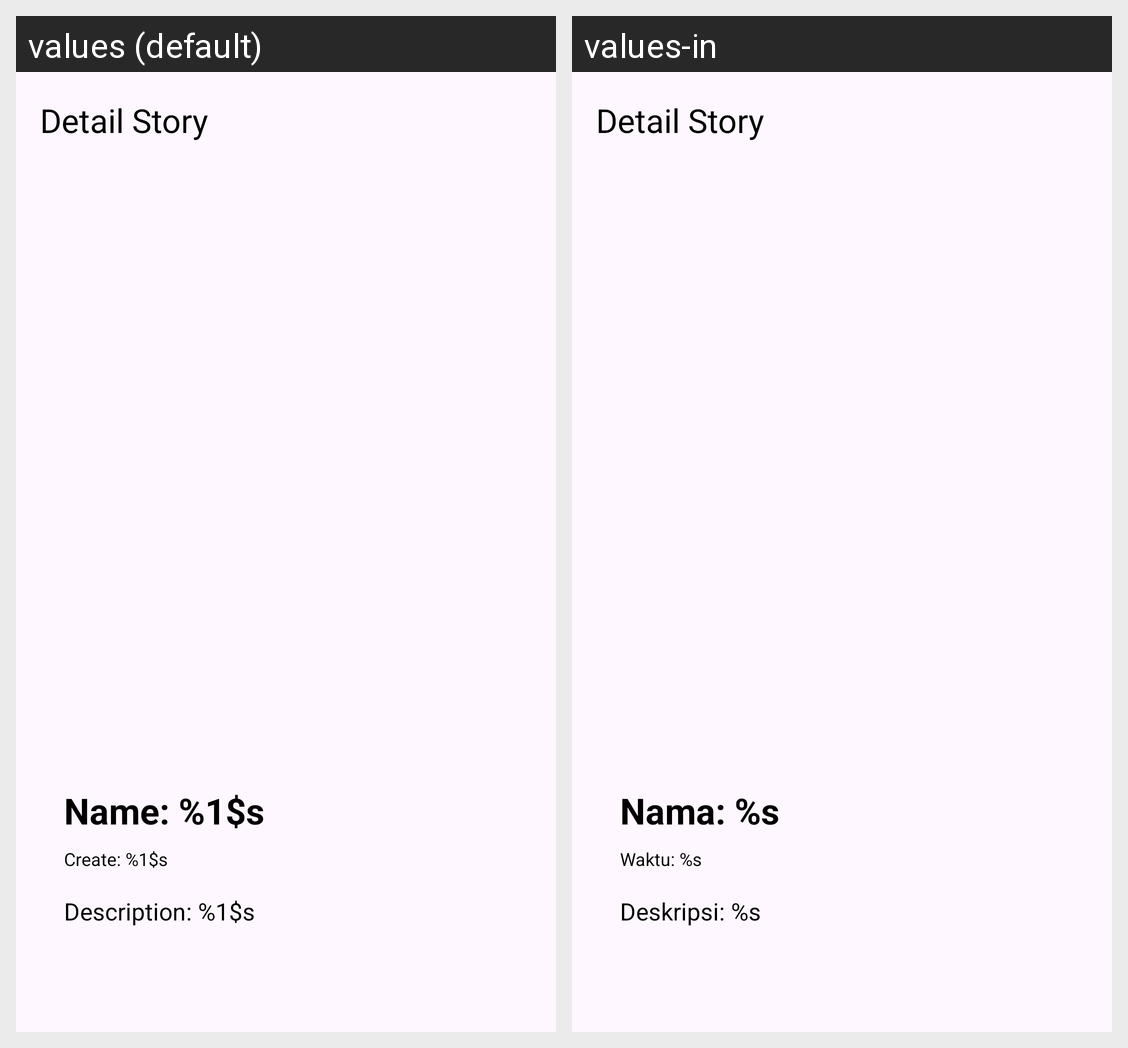

For this localized Android screen grid, give each drawn string resource with its value in every locale shown.
Android screen res/layout/activity_detail_story.xml rendered under 2 locales, left to right: values (default), values-in. Device: Nexus 5 (rendered at 1080×1920; each locale shown at half size, 540×960, under a caption strip naming it); theme Base.Theme.MyStoryApps.
Strings drawn on this screen, with the default value and each locale's value (text and hints the layout hard-codes, and strings that could not be matched under every locale, appear in the picture but are not listed):

title_activity_detail
  values: Detail Story
  values-in: Detail Story

detail_name
  values: Name: %1$s
  values-in: Nama: %s

detail_time
  values: Create: %1$s
  values-in: Waktu: %s

detail_description
  values: Description: %1$s
  values-in: Deskripsi: %s
